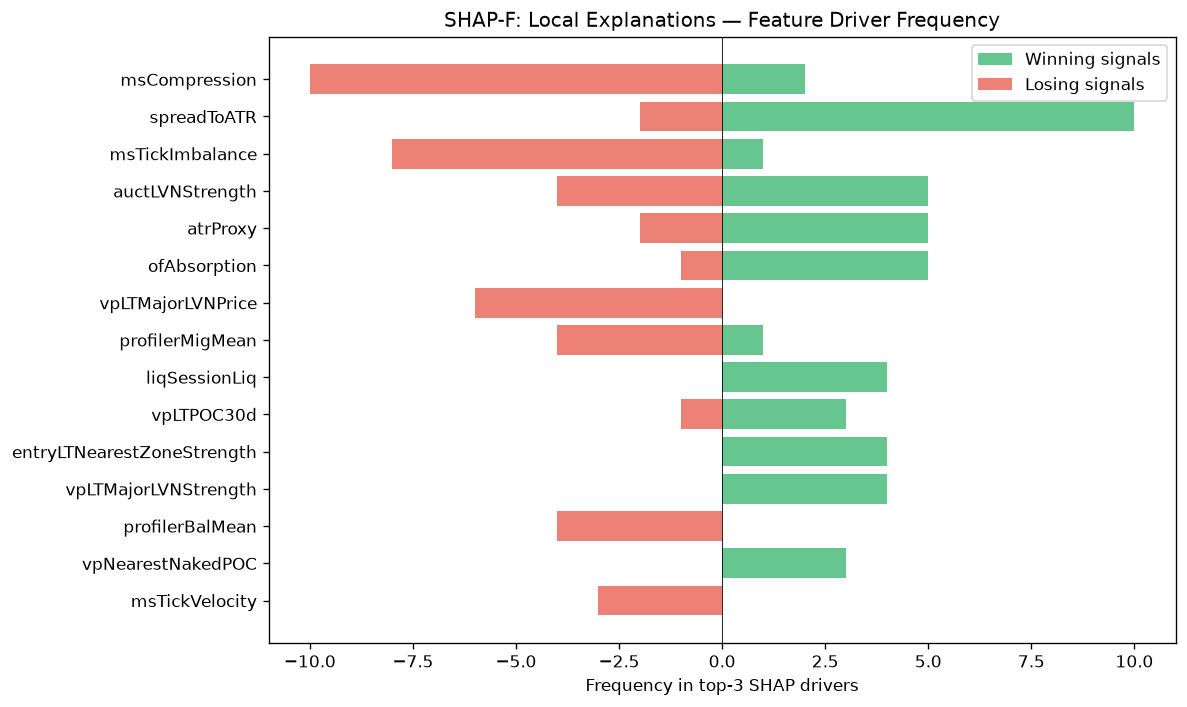

Values plotted in this chart, from the file beside it:
feature, win_top3_freq, lose_top3_freq, total_top3_freq, win_bias
msCompression, 2, 10, 12, 0.1667
spreadToATR, 10, 2, 12, 0.8333
msTickImbalance, 1, 8, 9, 0.1111
auctLVNStrength, 5, 4, 9, 0.5556
atrProxy, 5, 2, 7, 0.7143
ofAbsorption, 5, 1, 6, 0.8333
vpLTMajorLVNPrice, 0, 6, 6, 0.0
profilerMigMean, 1, 4, 5, 0.2
liqSessionLiq, 4, 0, 4, 1
vpLTPOC30d, 3, 1, 4, 0.75
entryLTNearestZoneStrength, 4, 0, 4, 1
vpLTMajorLVNStrength, 4, 0, 4, 1
profilerBalMean, 0, 4, 4, 0.0
vpNearestNakedPOC, 3, 0, 3, 1
msTickVelocity, 0, 3, 3, 0.0
liqStopCluster, 3, 0, 3, 1
vpBestHVN, 0, 3, 3, 0.0
RR, 2, 0, 2, 1
vpDailyPOC, 0, 2, 2, 0.0
auctAcceptance, 0, 2, 2, 0.0
auctHVNStrength, 1, 1, 2, 0.5
vpPullbackPOC, 0, 2, 2, 0.0
auctDistLVN, 2, 0, 2, 1
entryVpVAL, 0, 1, 1, 0.0
vpLTPOC10d, 1, 0, 1, 1
ofContext, 1, 0, 1, 1
structDistATR, 0, 1, 1, 0.0
vpLTMajorHVNPrice, 0, 1, 1, 0.0
ofDeltaProxy, 0, 1, 1, 0.0
smZoneQuality, 0, 1, 1, 0.0
vpBestHVNScore, 1, 0, 1, 1
ofFlowIntensity, 1, 0, 1, 1
auctTradeQuality, 1, 0, 1, 1
